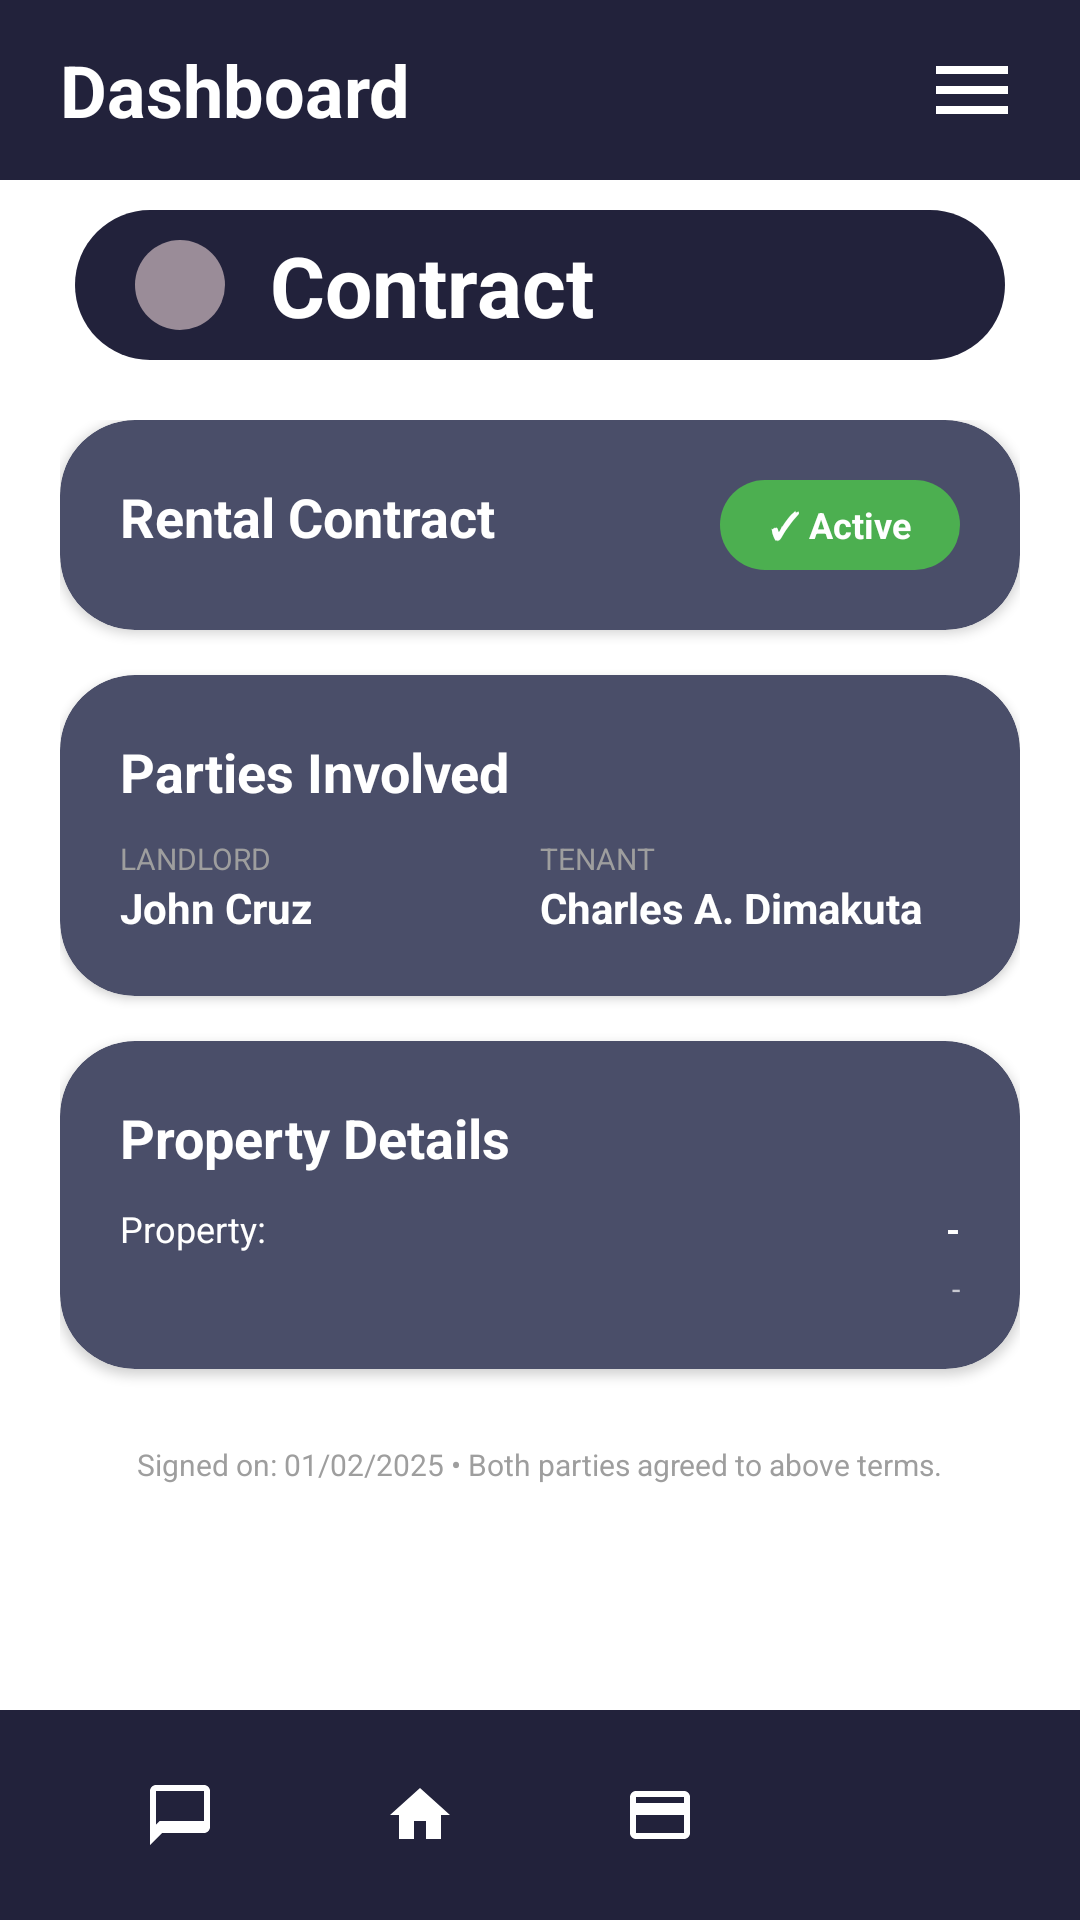

Layout XML and referenced resources for this Android screen:
<!-- AndroidManifest.xml: application theme Theme.TenantConnect -->
<!-- res/layout/activity_view_contract.xml -->
<?xml version="1.0" encoding="utf-8"?>
<androidx.constraintlayout.widget.ConstraintLayout xmlns:android="http://schemas.android.com/apk/res/android"
    xmlns:app="http://schemas.android.com/apk/res-auto"
    android:layout_width="match_parent"
    android:layout_height="match_parent"
    android:background="@color/white">

    
    <RelativeLayout
        android:id="@+id/top_bar"
        android:layout_width="match_parent"
        android:layout_height="60dp"
        android:background="@color/navy"
        android:paddingHorizontal="20dp"
        app:layout_constraintTop_toTopOf="parent">

        <TextView
            android:layout_width="wrap_content"
            android:layout_height="wrap_content"
            android:layout_centerVertical="true"
            android:text="Dashboard"
            android:textColor="@color/white"
            android:textSize="24sp"
            android:textStyle="bold" />

        <ImageView
            android:id="@+id/iv_menu"
            android:layout_width="32dp"
            android:layout_height="32dp"
            android:layout_alignParentEnd="true"
            android:layout_centerVertical="true"
            android:src="@drawable/ic_menu"
            android:contentDescription="Menu" />
    </RelativeLayout>

    
    <LinearLayout
        android:id="@+id/sub_header"
        android:layout_width="0dp"
        android:layout_height="50dp"
        android:layout_marginHorizontal="25dp"
        android:layout_marginTop="10dp"
        android:background="@drawable/bg_button"
        android:orientation="horizontal"
        android:gravity="center_vertical"
        android:paddingHorizontal="20dp"
        app:layout_constraintEnd_toEndOf="parent"
        app:layout_constraintStart_toStartOf="parent"
        app:layout_constraintTop_toBottomOf="@id/top_bar">

        <ImageView
            android:id="@+id/iv_back"
            android:layout_width="30dp"
            android:layout_height="30dp"
            android:background="@drawable/bg_status_badge"
            android:backgroundTint="#9A8C98"
            android:padding="5dp"
            android:src="@drawable/ic_back"
            android:contentDescription="Back" />

        <TextView
            android:layout_width="wrap_content"
            android:layout_height="wrap_content"
            android:layout_marginStart="15dp"
            android:text="Contract"
            android:textColor="@color/white"
            android:textSize="28sp"
            android:textStyle="bold" />
    </LinearLayout>

    <ScrollView
        android:layout_width="match_parent"
        android:layout_height="0dp"
        app:layout_constraintBottom_toTopOf="@id/bottom_nav"
        app:layout_constraintTop_toBottomOf="@id/sub_header">

        <LinearLayout
            android:layout_width="match_parent"
            android:layout_height="wrap_content"
            android:orientation="vertical"
            android:padding="20dp">

            
            <androidx.cardview.widget.CardView
                android:layout_width="match_parent"
                android:layout_height="wrap_content"
                android:layout_marginBottom="15dp"
                app:cardBackgroundColor="@color/card_bg"
                app:cardCornerRadius="25dp">
                <RelativeLayout
                    android:layout_width="match_parent"
                    android:layout_height="wrap_content"
                    android:padding="20dp">
                    <TextView
                        android:layout_width="wrap_content"
                        android:layout_height="wrap_content"
                        android:text="Rental Contract"
                        android:textColor="@color/white"
                        android:textSize="18sp"
                        android:textStyle="bold" />
                    <TextView
                        android:id="@+id/tv_contract_status"
                        android:layout_width="80dp"
                        android:layout_height="30dp"
                        android:layout_alignParentEnd="true"
                        android:background="@drawable/bg_status_badge"
                        android:backgroundTint="@color/status_active"
                        android:gravity="center"
                        android:text="✓ Active"
                        android:textColor="@color/white"
                        android:textSize="12sp"
                        android:textStyle="bold" />
                </RelativeLayout>
            </androidx.cardview.widget.CardView>

            
            <androidx.cardview.widget.CardView
                android:layout_width="match_parent"
                android:layout_height="wrap_content"
                android:layout_marginBottom="15dp"
                app:cardBackgroundColor="@color/card_bg"
                app:cardCornerRadius="25dp">
                <LinearLayout
                    android:layout_width="match_parent"
                    android:layout_height="wrap_content"
                    android:orientation="vertical"
                    android:padding="20dp">
                    <TextView
                        android:layout_width="wrap_content"
                        android:layout_height="wrap_content"
                        android:text="Parties Involved"
                        android:textColor="@color/white"
                        android:textSize="18sp"
                        android:textStyle="bold" />
                    <GridLayout
                        android:layout_width="match_parent"
                        android:layout_height="wrap_content"
                        android:layout_marginTop="10dp"
                        android:columnCount="2">
                        <LinearLayout
                            android:layout_width="0dp"
                            android:layout_height="wrap_content"
                            android:layout_columnWeight="1"
                            android:orientation="vertical">
                            <TextView
                                android:layout_width="wrap_content"
                                android:layout_height="wrap_content"
                                android:text="LANDLORD"
                                android:textColor="#9E9E9E"
                                android:textSize="10sp" />
                            <TextView
                                android:id="@+id/tv_landlord_name"
                                android:layout_width="wrap_content"
                                android:layout_height="wrap_content"
                                android:text="John Cruz"
                                android:textColor="@color/white"
                                android:textStyle="bold" />
                        </LinearLayout>
                        <LinearLayout
                            android:layout_width="0dp"
                            android:layout_height="wrap_content"
                            android:layout_columnWeight="1"
                            android:orientation="vertical">
                            <TextView
                                android:layout_width="wrap_content"
                                android:layout_height="wrap_content"
                                android:text="TENANT"
                                android:textColor="#9E9E9E"
                                android:textSize="10sp" />
                            <TextView
                                android:id="@+id/tv_tenant_name"
                                android:layout_width="wrap_content"
                                android:layout_height="wrap_content"
                                android:text="Charles A. Dimakuta"
                                android:textColor="@color/white"
                                android:textStyle="bold" />
                        </LinearLayout>
                    </GridLayout>
                </LinearLayout>
            </androidx.cardview.widget.CardView>

            
            <androidx.cardview.widget.CardView
                android:layout_width="match_parent"
                android:layout_height="wrap_content"
                android:layout_marginBottom="15dp"
                app:cardBackgroundColor="@color/card_bg"
                app:cardCornerRadius="25dp">
                <LinearLayout
                    android:layout_width="match_parent"
                    android:layout_height="wrap_content"
                    android:orientation="vertical"
                    android:padding="20dp">
                    <TextView
                        android:layout_width="wrap_content"
                        android:layout_height="wrap_content"
                        android:text="Property Details"
                        android:textColor="@color/white"
                        android:textSize="18sp"
                        android:textStyle="bold" />
                    <RelativeLayout
                        android:layout_width="match_parent"
                        android:layout_height="wrap_content"
                        android:layout_marginTop="10dp">
                        <TextView
                            android:layout_width="wrap_content"
                            android:layout_height="wrap_content"
                            android:text="Property:"
                            android:textColor="@color/white"
                            android:textSize="12sp" />
                        <TextView
                            android:id="@+id/tv_property_name"
                            android:layout_width="wrap_content"
                            android:layout_height="wrap_content"
                            android:layout_alignParentEnd="true"
                            android:text="-"
                            android:textColor="@color/white"
                            android:textSize="12sp"
                            android:textStyle="bold" />
                    </RelativeLayout>

                    <TextView
                        android:id="@+id/tv_property_address"
                        android:layout_width="match_parent"
                        android:layout_height="wrap_content"
                        android:layout_marginTop="5dp"
                        android:text="-"
                        android:textColor="@color/white"
                        android:textSize="10sp"
                        android:alpha="0.7"
                        android:gravity="end" />
                </LinearLayout>
            </androidx.cardview.widget.CardView>

            <TextView
                android:id="@+id/tv_signed_date"
                android:layout_width="wrap_content"
                android:layout_height="wrap_content"
                android:layout_gravity="center_horizontal"
                android:layout_marginTop="10dp"
                android:text="Signed on: 01/02/2025 • Both parties agreed to above terms."
                android:textColor="#9E9E9E"
                android:textSize="10sp" />

        </LinearLayout>
    </ScrollView>

    <include
        android:id="@+id/bottom_nav"
        layout="@layout/partial_bottom_nav"
        android:layout_width="match_parent"
        android:layout_height="70dp"
        app:layout_constraintBottom_toBottomOf="parent" />

</androidx.constraintlayout.widget.ConstraintLayout>
<!-- res/layout/partial_bottom_nav.xml (included above) -->
<?xml version="1.0" encoding="utf-8"?>
<LinearLayout xmlns:android="http://schemas.android.com/apk/res/android"
    android:layout_width="match_parent"
    android:layout_height="70dp"
    android:background="@color/navy"
    android:orientation="horizontal"
    android:gravity="center_vertical"
    android:paddingHorizontal="20dp">

    <ImageView
        android:id="@+id/nav_notifications"
        android:layout_width="0dp"
        android:layout_height="match_parent"
        android:layout_weight="1"
        android:scaleType="centerInside"
        android:paddingVertical="19dp"
        android:src="@drawable/ic_chat"
        android:background="?attr/selectableItemBackgroundBorderless"
        android:contentDescription="Messages" />

    <ImageView
        android:id="@+id/nav_home"
        android:layout_width="0dp"
        android:layout_height="match_parent"
        android:layout_weight="1"
        android:scaleType="centerInside"
        android:paddingVertical="19dp"
        android:src="@drawable/ic_home"
        android:background="?attr/selectableItemBackgroundBorderless"
        android:contentDescription="Home" />

    <ImageView
        android:id="@+id/nav_payments"
        android:layout_width="0dp"
        android:layout_height="match_parent"
        android:layout_weight="1"
        android:scaleType="centerInside"
        android:paddingVertical="19dp"
        android:src="@drawable/ic_payment"
        android:background="?attr/selectableItemBackgroundBorderless"
        android:contentDescription="Payments" />

    <ImageView
        android:id="@+id/nav_profile"
        android:layout_width="0dp"
        android:layout_height="match_parent"
        android:layout_weight="1"
        android:scaleType="centerInside"
        android:paddingVertical="19dp"
        android:src="@drawable/ic_person"
        android:background="?attr/selectableItemBackgroundBorderless"
        android:contentDescription="Profile" />

</LinearLayout>
<!-- resources referenced by this layout -->
<resources>
  <color name="card_bg">#4A4E69</color>
  <color name="navy">#22223B</color>
  <color name="status_active">#4CAF50</color>
  <color name="white">#FFFFFFFF</color>
  <!-- drawable bg_button (drawable) -->
  <?xml version="1.0" encoding="utf-8"?>
  <shape xmlns:android="http://schemas.android.com/apk/res/android">
      <solid android:color="@color/navy" />
      <corners android:radius="25dp" />
  </shape>
  <!-- drawable bg_status_badge (drawable) -->
  <?xml version="1.0" encoding="utf-8"?>
  <shape xmlns:android="http://schemas.android.com/apk/res/android">
      <solid android:color="@color/status_active" />
      <corners android:radius="15dp" />
  </shape>
  <!-- drawable ic_chat (drawable) -->
  <vector xmlns:android="http://schemas.android.com/apk/res/android"
      android:width="24dp"
      android:height="24dp"
      android:viewportWidth="24"
      android:viewportHeight="24"
      android:tint="#FFFFFF">
      <path
          android:fillColor="@android:color/white"
          android:pathData="M20,2L4,2c-1.1,0 -2,0.9 -2,2v18l4,-4h14c1.1,0 2,-0.9 2,-2L22,4c0,-1.1 -0.9,-2 -2,-2zM20,14L5.17,14l-1.17,1.17L4,4h16v10z"/>
  </vector>
  <!-- drawable ic_home (drawable) -->
  <vector xmlns:android="http://schemas.android.com/apk/res/android"
      android:width="24dp"
      android:height="24dp"
      android:viewportWidth="24"
      android:viewportHeight="24"
      android:tint="#FFFFFF">
      <path
          android:fillColor="@android:color/white"
          android:pathData="M10,20V14H14V20H19V12H22L12,3L2,12H5V20H10Z" />
  </vector>
  <!-- drawable ic_menu (drawable) -->
  <vector xmlns:android="http://schemas.android.com/apk/res/android"
      android:width="24dp"
      android:height="24dp"
      android:viewportWidth="24"
      android:viewportHeight="24"
      android:tint="#FFFFFF">
      <path
          android:fillColor="@android:color/white"
          android:pathData="M3,18h18v-2H3v2zM3,13h18v-2H3v2zM3,6v2h18V6H3z" />
  </vector>
  <!-- drawable ic_payment (drawable) -->
  <vector xmlns:android="http://schemas.android.com/apk/res/android"
      android:width="24dp"
      android:height="24dp"
      android:viewportWidth="24"
      android:viewportHeight="24"
      android:tint="#FFFFFF">
      <path
          android:fillColor="@android:color/white"
          android:pathData="M20,4H4C2.89,4 2.01,4.89 2.01,6L2,18c0,1.11 0.89,2 2,2h16c1.11,0 2,-0.89 2,-2V6C22,4.89 21.11,4 20,4zM20,18H4V12h16V18zM20,8H4V6h16V8z" />
  </vector>
  <style name="Theme.TenantConnect" parent="Theme.Material3.DayNight.NoActionBar">
          
          <item name="colorPrimary">@color/navy</item>
          <item name="colorSecondary">@color/slate</item>
          <item name="android:statusBarColor">@color/navy</item>
      </style>
  <color name="slate">#4A4E69</color>
</resources>
